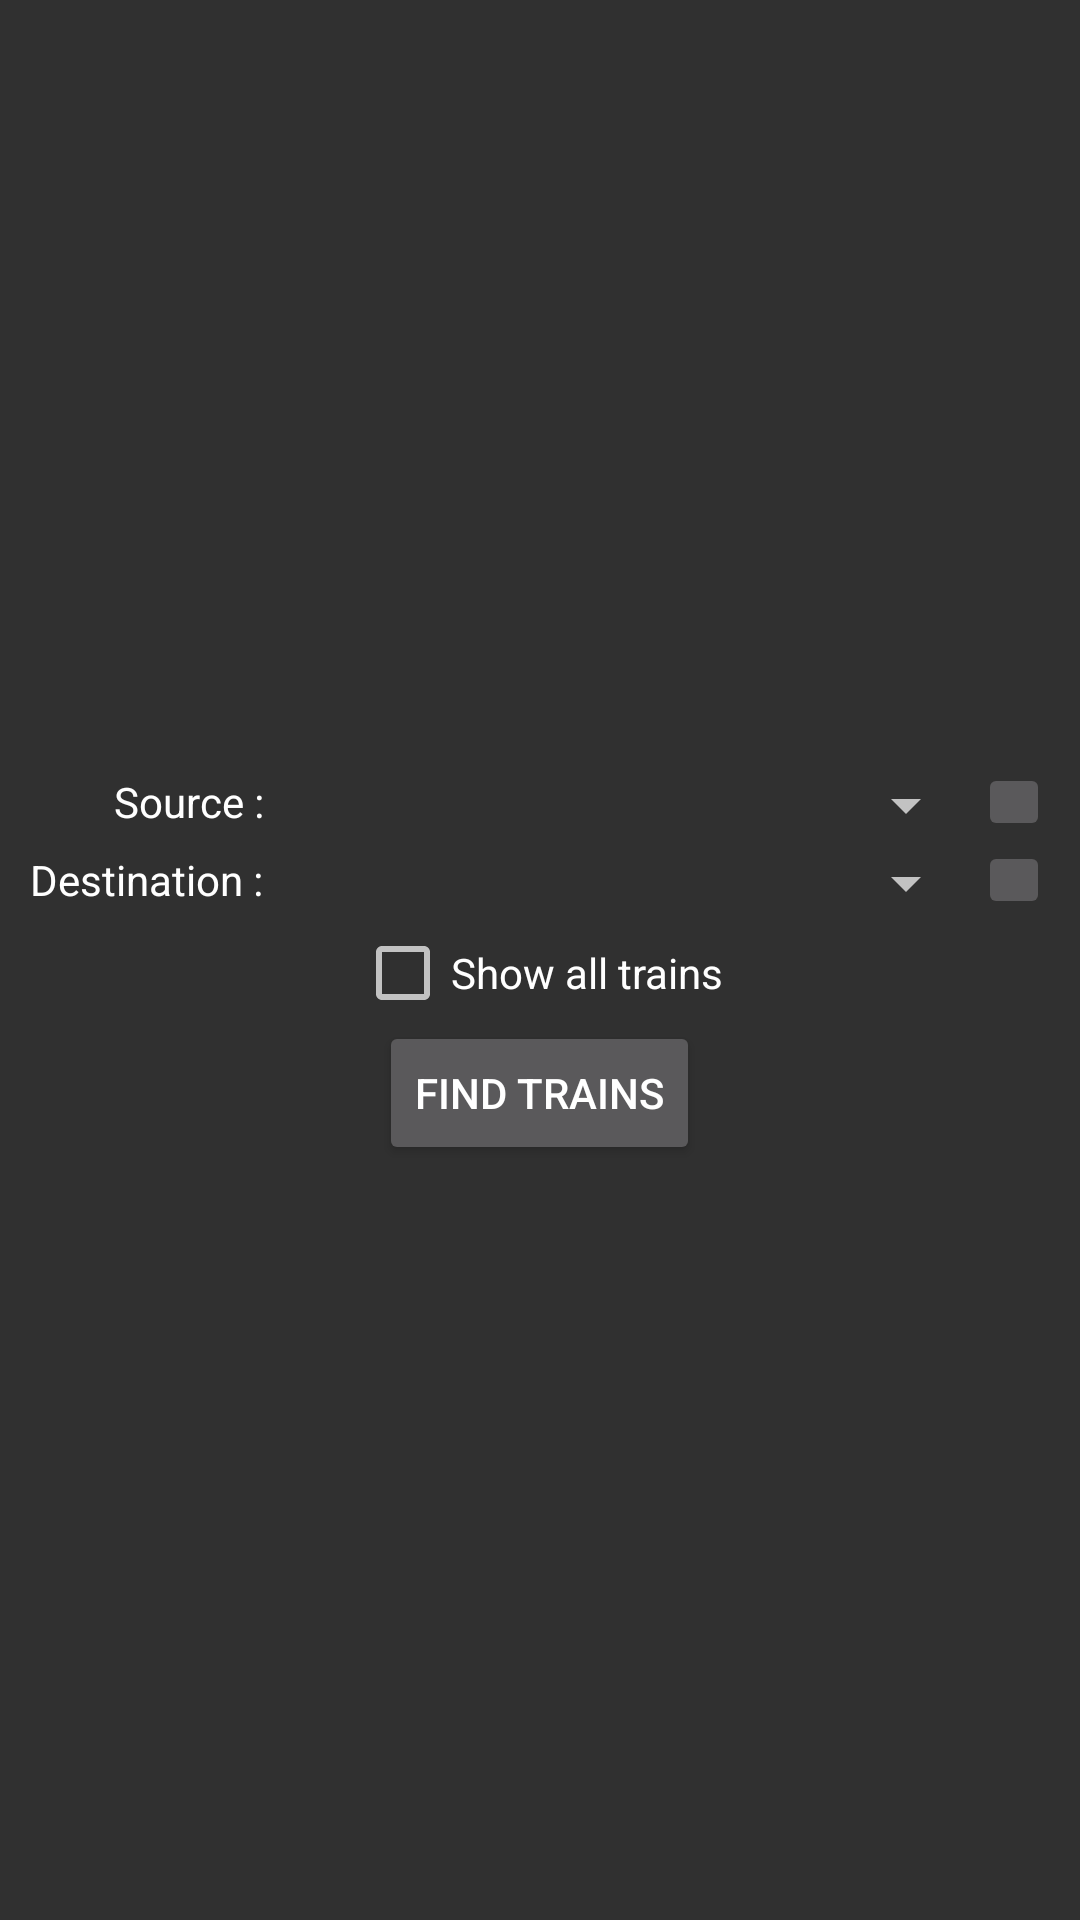

Produce the Android XML layout that renders to this screen, including the resource entries it uses.
<!-- AndroidManifest.xml: application theme AppTheme -->
<!-- res/layout/local_selector_fragment.xml -->
<?xml version="1.0" encoding="utf-8"?>
<RelativeLayout xmlns:android="http://schemas.android.com/apk/res/android"
    android:layout_width="match_parent" android:layout_height="match_parent">

    <LinearLayout
        android:orientation="vertical"
        android:layout_width="fill_parent"
        android:layout_height="fill_parent"
        android:gravity="center">

        <LinearLayout
            android:orientation="horizontal"
            android:layout_width="fill_parent"
            android:layout_height="wrap_content"
            android:layout_marginLeft="10dp"
            android:layout_marginRight="10dp"
            android:layout_marginTop="3dp"
            android:layout_marginBottom="2dp">

            <LinearLayout
                android:orientation="vertical"
                android:layout_width="wrap_content"
                android:layout_height="fill_parent"
                android:layout_gravity="center">

                <TextView
                    android:layout_width="wrap_content"
                    android:layout_height="wrap_content"
                    android:text="@string/source"
                    android:id="@+id/textView"
                    android:layout_weight="1"
                    android:gravity="center|right"
                    android:layout_gravity="center|right" />

                <TextView
                android:layout_width="wrap_content"
                android:layout_height="wrap_content"
                android:text="@string/destination2"
                android:id="@+id/textView1"
                android:layout_gravity="center|right"
                    android:layout_weight="1"
                    android:gravity="center|right" />

            </LinearLayout>

            <LinearLayout
                android:orientation="vertical"
                android:layout_width="wrap_content"
                android:layout_height="fill_parent"
                android:layout_gravity="center"
                android:layout_weight="1"
                android:gravity="center">

                <Spinner
                    android:layout_width="match_parent"
                    android:layout_height="wrap_content"
                    android:id="@+id/spinnerSource"
                    android:layout_gravity="center"
                    android:layout_marginTop="2dp"
                    android:gravity="center_horizontal" />

                <Spinner
                    android:layout_width="match_parent"
                    android:layout_height="wrap_content"
                    android:id="@+id/spinnerDestination"
                    android:layout_gravity="center"
                    android:layout_marginTop="2dp"
                    android:gravity="center_horizontal" />
            </LinearLayout>

            <LinearLayout
                android:orientation="vertical"
                android:layout_width="wrap_content"
                android:layout_height="fill_parent"
                android:layout_gravity="center">

                <ImageButton
                    android:layout_width="wrap_content"
                    android:layout_height="wrap_content"
                    android:id="@+id/imageButtonLocsrc"
                    android:layout_weight="1"
                    android:src="@drawable/ic_action_location_found"
                    android:layout_gravity="center" />

                <ImageButton
                    android:layout_width="wrap_content"
                    android:layout_height="wrap_content"
                    android:id="@+id/imageButtonLocdest"
                    android:layout_weight="1"
                    android:src="@drawable/ic_action_location_found"
                    android:layout_gravity="center" />
            </LinearLayout>
        </LinearLayout>

        <CheckBox
            android:layout_width="wrap_content"
            android:layout_height="wrap_content"
            android:text="Show all trains"
            android:id="@+id/checkBoxTrains" />

        <Button
            android:layout_width="wrap_content"
            android:layout_height="wrap_content"
            android:text="Find Trains"
            android:id="@+id/buttonFindTrains" />

    </LinearLayout>
</RelativeLayout>
<!-- resources referenced by this layout -->
<resources>
  <string name="destination2">Destination : </string>
  <string name="source">Source : </string>
  <style name="AppTheme" parent="Theme.AppCompat">
          
      </style>
</resources>
